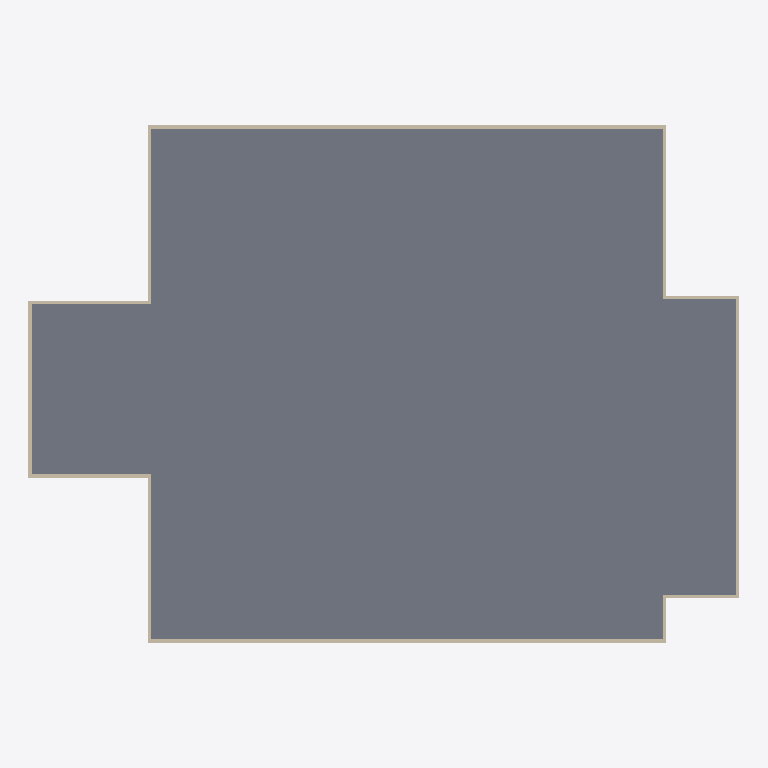
Plan cut of the same IFC building model at storey 'nivel 3' (level 6.80 m, cut at 8.20 m), seen from above with north up, elements coloured by IFC class: 12 walls (beige), 1 slab (grey). Cut surfaces are drawn darker.
Extent 50.0 m × 36.4 m × 13.7 m (x, y, z). Storeys (6): terreno at 0.00 m; Térreo at 0.10 m; nivel 2 at 3.40 m; nivel 3 at 6.80 m; nivel 4 at 10.20 m; nivel 5 at 13.60 m. Elements (55): 48 IfcWallStandardCase, 5 IfcSlab, 2 IfcDoor.

HEADER;
FILE_DESCRIPTION(('ViewDefinition [CoordinationView_V2.0]'),'2;1');
FILE_NAME('0001','2023-05-08T19:52:47',(''),(''),'The EXPRESS Data Manager Version 5.02.0100.07 : 28 Aug 2013','22.0.2.392 - Exporter 22.0.2.392 - IU alternativa 22.0.2.392','');
FILE_SCHEMA(('IFC2X3'));
ENDSEC;
DATA;
#119=IFCPROJECT('0s0xHliUD1dOn2nVhzqoDY',#41,'0001',$,$,'Nome do projeto','Status do projeto',(#111),#106);
#172=IFCSITE('0s0xHliUD1dOn2nVhzqoDW',#41,'Default',$,$,#171,$,$,.ELEMENT.,$,$,$,$,$);
#129=IFCBUILDING('0s0xHliUD1dOn2nVhzqoDZ',#41,'',$,$,#32,$,'',.ELEMENT.,$,$,$);
#138=IFCBUILDINGSTOREY('0s0xHliUD1dOn2nVe2EVsG',#41,'terreno',$,'Nível:Elevação',#136,$,'terreno',.ELEMENT.,0.0);
#144=IFCBUILDINGSTOREY('0s0xHliUD1dOn2nVe2BDsb',#41,'Térreo',$,'Nível:Elevação',#143,$,'Térreo',.ELEMENT.,0.1);
#150=IFCBUILDINGSTOREY('0s0xHliUD1dOn2nVe2DMV0',#41,'nivel 2',$,'Nível:Elevação',#149,$,'nivel 2',.ELEMENT.,3.4);
#156=IFCBUILDINGSTOREY('0s0xHliUD1dOn2nVe22LiU',#41,'nivel 3',$,'Nível:Elevação',#155,$,'nivel 3',.ELEMENT.,6.8);
#162=IFCBUILDINGSTOREY('0s0xHliUD1dOn2nVe22Li1',#41,'nivel 4',$,'Nível:Elevação',#161,$,'nivel 4',.ELEMENT.,10.2);
#168=IFCBUILDINGSTOREY('0s0xHliUD1dOn2nVe22Li8',#41,'nivel 5',$,'Nível:Elevação',#167,$,'nivel 5',.ELEMENT.,13.6);
#2861=IFCSLAB('3FzKGxh61AxA8jUSlzW_R1',#41,'Piso:15cm - Concreto:2459731',$,'Piso:15cm - Concreto',#2822,#2859,'2459731',.FLOOR.);
#1632=IFCWALLSTANDARDCASE('3FzKGxh61AxA8jUSlzW_bv',#41,'Parede básica:Externa_22 cm_GrowArq:2459627',$,'Parede básica:Externa_22 cm_GrowArq',#1611,#1630,'2459627');
#1896=IFCWALLSTANDARDCASE('3FzKGxh61AxA8jUSlzW_bZ',#41,'Parede básica:Externa_22 cm_GrowArq:2459633',$,'Parede básica:Externa_22 cm_GrowArq',#1876,#1894,'2459633');
#1764=IFCWALLSTANDARDCASE('3FzKGxh61AxA8jUSlzW_by',#41,'Parede básica:Externa_22 cm_GrowArq:2459630',$,'Parede básica:Externa_22 cm_GrowArq',#1744,#1762,'2459630');
#2028=IFCWALLSTANDARDCASE('3FzKGxh61AxA8jUSlzW_bc',#41,'Parede básica:Externa_22 cm_GrowArq:2459636',$,'Parede básica:Externa_22 cm_GrowArq',#2008,#2026,'2459636');
#2116=IFCWALLSTANDARDCASE('3FzKGxh61AxA8jUSlzW_ba',#41,'Parede básica:Externa_22 cm_GrowArq:2459638',$,'Parede básica:Externa_22 cm_GrowArq',#2096,#2114,'2459638');
#1676=IFCWALLSTANDARDCASE('3FzKGxh61AxA8jUSlzW_b_',#41,'Parede básica:Externa_22 cm_GrowArq:2459628',$,'Parede básica:Externa_22 cm_GrowArq',#1656,#1674,'2459628');
#1940=IFCWALLSTANDARDCASE('3FzKGxh61AxA8jUSlzW_bW',#41,'Parede básica:Externa_22 cm_GrowArq:2459634',$,'Parede básica:Externa_22 cm_GrowArq',#1920,#1938,'2459634');
#1984=IFCWALLSTANDARDCASE('3FzKGxh61AxA8jUSlzW_bX',#41,'Parede básica:Externa_22 cm_GrowArq:2459635',$,'Parede básica:Externa_22 cm_GrowArq',#1964,#1982,'2459635');
#2072=IFCWALLSTANDARDCASE('3FzKGxh61AxA8jUSlzW_bd',#41,'Parede básica:Externa_22 cm_GrowArq:2459637',$,'Parede básica:Externa_22 cm_GrowArq',#2052,#2070,'2459637');
#1720=IFCWALLSTANDARDCASE('3FzKGxh61AxA8jUSlzW_b$',#41,'Parede básica:Externa_22 cm_GrowArq:2459629',$,'Parede básica:Externa_22 cm_GrowArq',#1700,#1718,'2459629');
#1808=IFCWALLSTANDARDCASE('3FzKGxh61AxA8jUSlzW_bz',#41,'Parede básica:Externa_22 cm_GrowArq:2459631',$,'Parede básica:Externa_22 cm_GrowArq',#1788,#1806,'2459631');
#1852=IFCWALLSTANDARDCASE('3FzKGxh61AxA8jUSlzW_bY',#41,'Parede básica:Externa_22 cm_GrowArq:2459632',$,'Parede básica:Externa_22 cm_GrowArq',#1832,#1850,'2459632');
ENDSEC;